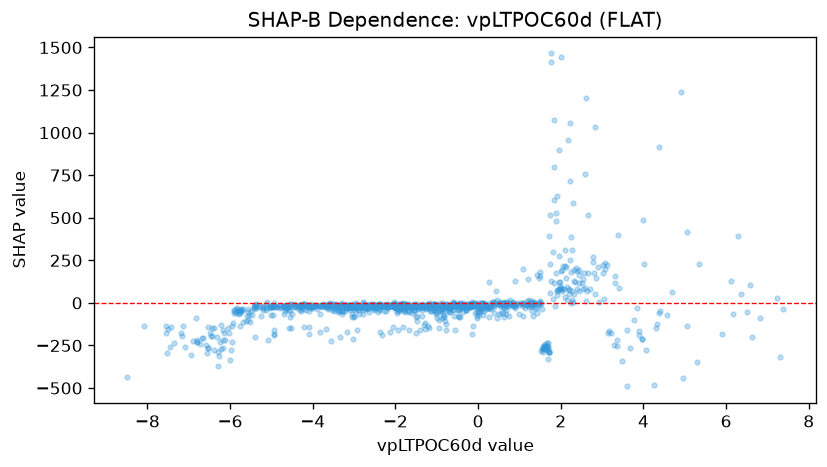

The data file committed next to this chart (first rows):
feature_value, shap_value
0.08786, -20.54
-0.6014, -1.745
1.08, -3.423
0.8412, -0.7024
1.384, -31.41
1.502, -3.082
1.508, 8.976
0.8412, 3.118
2.653, 515.1
1.34, -9.918
1.241, -25.73
1.974, 101
2.104, 309.6
2.436, 164.7
2.249, -2.204
1.076, -3.478
0.9134, -6.369
1.667, -253.3
2.511, 118.9
2.336, 120.5
3.163, -164.5
3.364, -251.9
2.4, 185
3.315, 118.5
1.572, -288
2.219, 251.7
0.02042, -69.19
-1.186, -6.101
-0.613, 4.264
-0.8446, -72.1
1.307, -46.5
-0.6854, -55.66
0.1395, -2.025
0.3126, -36.03
0.05475, -20.06
0.1011, -1.355
0.9016, -32.79
0.7587, -79.47
1.423, 163.2
3.474, -340.3
0.04196, -14.52
0.6649, -67.34
1.728, 228.2
-0.6843, -30.9
-0.8749, 0.4865
-0.1175, -4.032
-0.1568, 3.52
-0.1518, -9.677
0.004712, -27.16
0.06847, -3.228
0.638, -84.39
0.6281, -30.36
2.271, 16.47
1.584, -252
0.1076, 1.197
0.03413, -17.07
0.08755, -2.344
-2.009, -8.033
-1.875, -29.27
-2.003, -4.923
... 1,030 more rows
